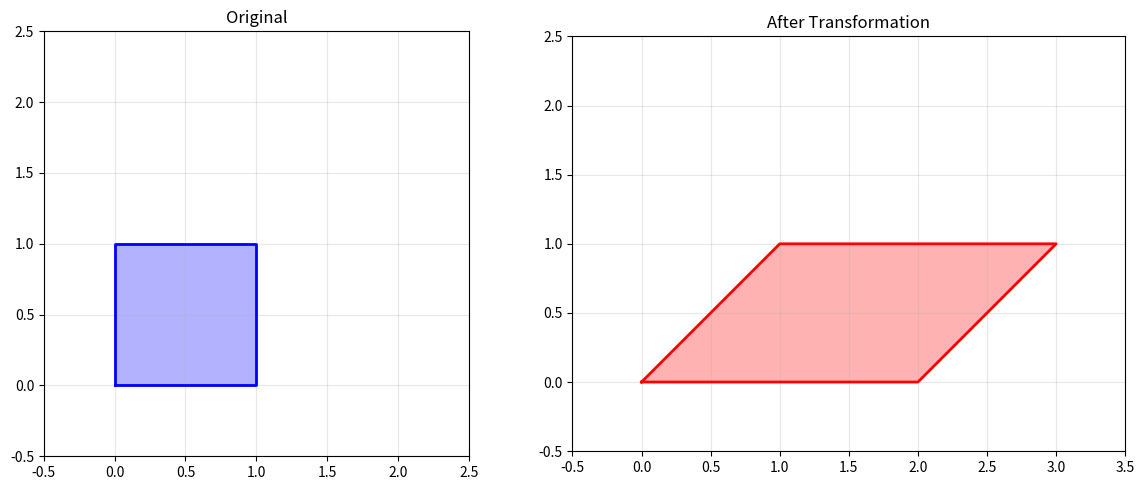

Generate this figure with matplotlib:
import numpy as np
import matplotlib.pyplot as plt
from matplotlib.patches import Polygon
import matplotlib.animation as animation

plt.rcParams['figure.figsize'] = (12, 8)

# Example: Rotation transformation in R^2
def rotation_matrix(theta):
    """Create a 2D rotation matrix for angle theta (in radians)"""
    return np.array([[np.cos(theta), -np.sin(theta)],
                     [np.sin(theta), np.cos(theta)]])

# 45-degree rotation
theta = np.pi / 4
R = rotation_matrix(theta)
print(f"Rotation matrix (45°):\n{R}")

# Apply to some vectors
vectors = np.array([[1, 0], [0, 1], [1, 1], [-1, 1]]).T
rotated_vectors = R @ vectors

print(f"\nOriginal vectors:\n{vectors}")
print(f"\nRotated vectors:\n{rotated_vectors}")

# Visualize the effect of linear transformation on a unit square
fig, (ax1, ax2) = plt.subplots(1, 2, figsize=(12, 5))

# Original unit square
square = np.array([[0, 1, 1, 0, 0],
                   [0, 0, 1, 1, 0]])

# Apply transformation
A = np.array([[2, 1],
              [0, 1]])
transformed_square = A @ square

# Plot original
ax1.plot(square[0], square[1], 'b-', linewidth=2, label='Unit Square')
ax1.fill(square[0], square[1], alpha=0.3, color='blue')
ax1.grid(True, alpha=0.3)
ax1.set_aspect('equal')
ax1.set_title('Original')
ax1.set_xlim(-0.5, 2.5)
ax1.set_ylim(-0.5, 2.5)

# Plot transformed
ax2.plot(transformed_square[0], transformed_square[1], 'r-', linewidth=2, label='Transformed')
ax2.fill(transformed_square[0], transformed_square[1], alpha=0.3, color='red')
ax2.grid(True, alpha=0.3)
ax2.set_aspect('equal')
ax2.set_title('After Transformation')
ax2.set_xlim(-0.5, 3.5)
ax2.set_ylim(-0.5, 2.5)

plt.tight_layout()
plt.show()

print(f"Transformation matrix:\n{A}")
print(f"Determinant (area scaling factor): {np.linalg.det(A)}")

# Example: Find kernel and image of a transformation
A = np.array([[1, 2, 3],
              [2, 4, 6],
              [1, 1, 2]])

print(f"Matrix A:\n{A}")
print(f"\nRank of A: {np.linalg.matrix_rank(A)}")

# Find null space (kernel)
U, s, Vt = np.linalg.svd(A)
null_space = Vt[np.abs(s) < 1e-10]
print(f"\nNull space basis:\n{null_space}")

# Verify it's in the kernel
if len(null_space) > 0:
    test_vector = null_space[0]
    result = A @ test_vector
    print(f"\nA * null_vector = {result}")
    print(f"Is approximately zero: {np.allclose(result, 0)}")
